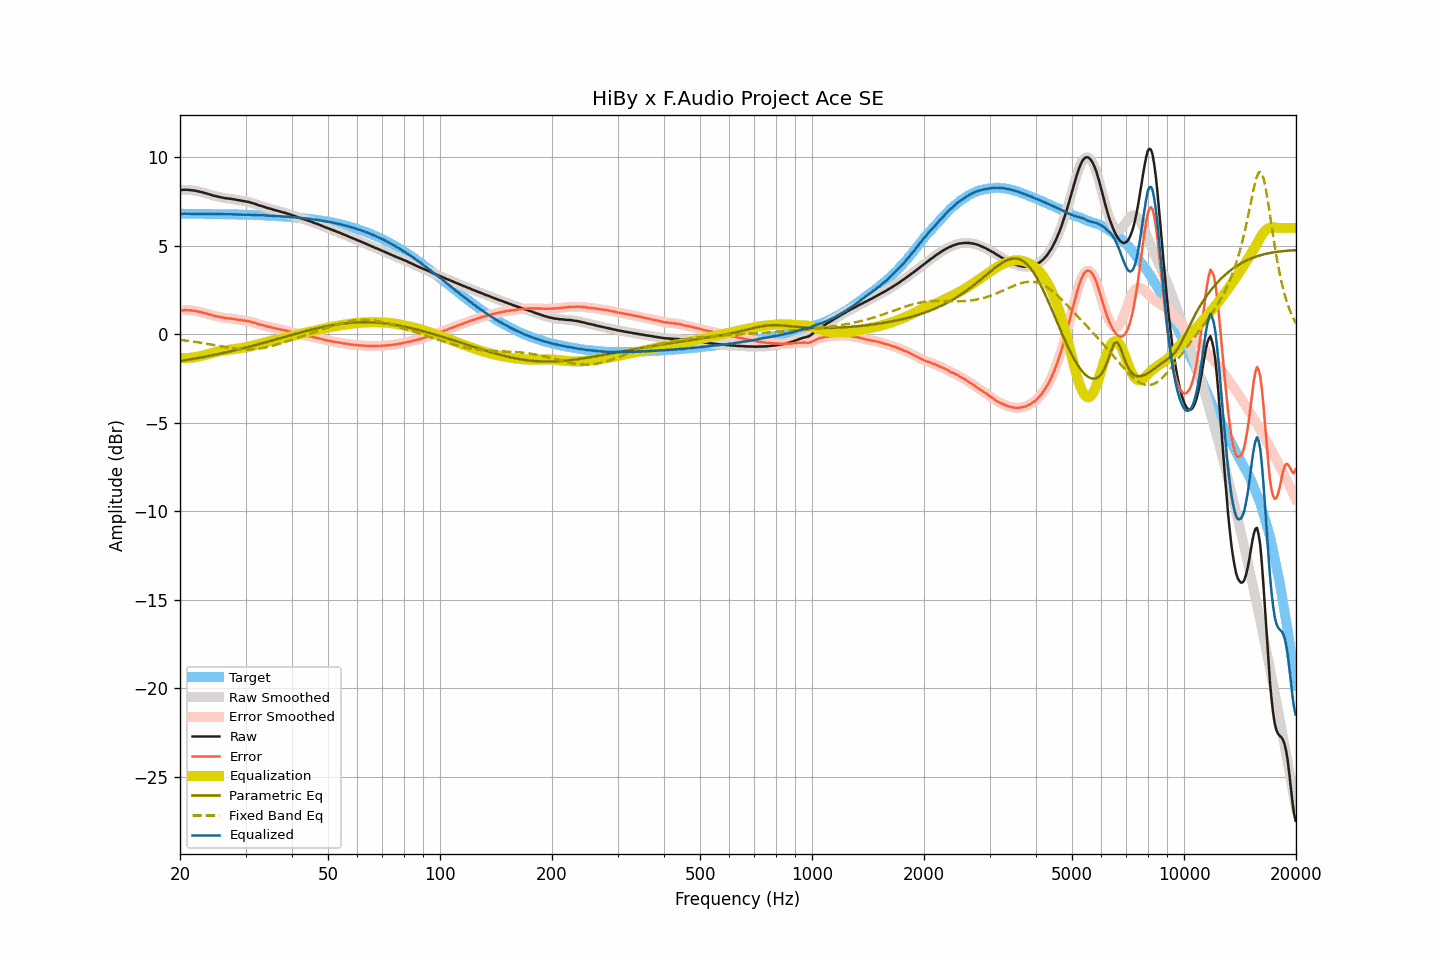

The file beside this chart, header and first rows:
frequency, raw, smoothed, error, error_smoothed, equalization, parametric_eq, fixed_band_eq, equalized_raw, equalized_smoothed, target
20.00, 8.14, 8.14, 1.34, 1.34, -1.34, -1.52, -0.33, 6.80, 6.80, 6.80
20.20, 8.14, 8.14, 1.34, 1.34, -1.35, -1.51, -0.34, 6.79, 6.80, 6.80
20.40, 8.15, 8.15, 1.35, 1.35, -1.35, -1.49, -0.35, 6.80, 6.80, 6.80
20.61, 8.16, 8.15, 1.36, 1.35, -1.35, -1.48, -0.36, 6.81, 6.80, 6.80
20.81, 8.15, 8.15, 1.35, 1.36, -1.35, -1.46, -0.37, 6.80, 6.80, 6.80
21.02, 8.15, 8.15, 1.35, 1.35, -1.35, -1.45, -0.38, 6.80, 6.80, 6.80
21.23, 8.14, 8.14, 1.34, 1.34, -1.34, -1.43, -0.39, 6.80, 6.80, 6.80
21.44, 8.13, 8.13, 1.33, 1.34, -1.34, -1.42, -0.41, 6.79, 6.80, 6.80
21.66, 8.12, 8.12, 1.32, 1.32, -1.32, -1.40, -0.42, 6.80, 6.80, 6.80
21.87, 8.11, 8.11, 1.31, 1.31, -1.31, -1.39, -0.43, 6.80, 6.80, 6.79
22.09, 8.09, 8.09, 1.30, 1.30, -1.30, -1.37, -0.45, 6.79, 6.79, 6.79
22.31, 8.07, 8.07, 1.28, 1.28, -1.28, -1.36, -0.46, 6.79, 6.79, 6.79
22.54, 8.05, 8.05, 1.26, 1.26, -1.26, -1.34, -0.47, 6.79, 6.79, 6.79
22.76, 8.03, 8.03, 1.24, 1.24, -1.24, -1.32, -0.49, 6.79, 6.79, 6.79
22.99, 8.01, 8.01, 1.22, 1.22, -1.22, -1.31, -0.50, 6.79, 6.79, 6.79
23.22, 7.98, 7.98, 1.19, 1.19, -1.19, -1.29, -0.52, 6.79, 6.79, 6.79
23.45, 7.96, 7.96, 1.17, 1.17, -1.17, -1.27, -0.54, 6.79, 6.79, 6.79
23.69, 7.93, 7.93, 1.14, 1.14, -1.14, -1.25, -0.55, 6.79, 6.79, 6.79
23.92, 7.90, 7.90, 1.11, 1.12, -1.12, -1.24, -0.57, 6.78, 6.79, 6.79
24.16, 7.88, 7.87, 1.09, 1.09, -1.09, -1.22, -0.58, 6.79, 6.78, 6.78
24.40, 7.85, 7.85, 1.07, 1.06, -1.07, -1.20, -0.60, 6.78, 6.78, 6.78
24.65, 7.82, 7.82, 1.04, 1.04, -1.04, -1.18, -0.62, 6.78, 6.78, 6.78
24.89, 7.80, 7.80, 1.02, 1.02, -1.02, -1.16, -0.63, 6.78, 6.78, 6.78
25.14, 7.78, 7.78, 1.00, 1.00, -1.00, -1.14, -0.65, 6.78, 6.78, 6.78
25.39, 7.76, 7.76, 0.98, 0.98, -0.98, -1.12, -0.67, 6.78, 6.78, 6.78
25.65, 7.74, 7.74, 0.96, 0.96, -0.96, -1.11, -0.68, 6.78, 6.78, 6.78
25.91, 7.72, 7.72, 0.94, 0.94, -0.94, -1.09, -0.70, 6.78, 6.77, 6.77
26.16, 7.70, 7.70, 0.93, 0.93, -0.93, -1.07, -0.72, 6.77, 6.77, 6.77
26.43, 7.68, 7.68, 0.91, 0.91, -0.92, -1.05, -0.73, 6.76, 6.77, 6.77
26.69, 7.67, 7.67, 0.90, 0.90, -0.90, -1.03, -0.75, 6.77, 6.77, 6.77
26.96, 7.66, 7.66, 0.89, 0.89, -0.89, -1.00, -0.76, 6.77, 6.77, 6.77
27.23, 7.65, 7.65, 0.88, 0.88, -0.88, -0.98, -0.78, 6.77, 6.77, 6.77
27.50, 7.64, 7.64, 0.87, 0.87, -0.87, -0.96, -0.79, 6.77, 6.77, 6.76
27.77, 7.62, 7.62, 0.86, 0.86, -0.86, -0.94, -0.80, 6.76, 6.77, 6.76
28.05, 7.61, 7.61, 0.85, 0.85, -0.84, -0.92, -0.82, 6.76, 6.76, 6.76
28.33, 7.59, 7.59, 0.83, 0.83, -0.83, -0.90, -0.83, 6.76, 6.76, 6.76
28.62, 7.57, 7.57, 0.81, 0.82, -0.82, -0.88, -0.84, 6.75, 6.76, 6.76
28.90, 7.56, 7.55, 0.81, 0.80, -0.80, -0.85, -0.84, 6.76, 6.75, 6.75
29.19, 7.54, 7.54, 0.79, 0.79, -0.79, -0.83, -0.85, 6.75, 6.75, 6.75
29.48, 7.52, 7.52, 0.77, 0.77, -0.78, -0.81, -0.86, 6.74, 6.75, 6.75
29.78, 7.51, 7.51, 0.76, 0.76, -0.76, -0.79, -0.86, 6.75, 6.74, 6.75
30.08, 7.49, 7.49, 0.75, 0.75, -0.75, -0.76, -0.86, 6.74, 6.75, 6.74
30.38, 7.48, 7.48, 0.74, 0.74, -0.73, -0.74, -0.87, 6.75, 6.75, 6.74
30.68, 7.46, 7.46, 0.72, 0.72, -0.71, -0.72, -0.86, 6.75, 6.74, 6.74
30.99, 7.43, 7.43, 0.69, 0.70, -0.69, -0.69, -0.86, 6.74, 6.74, 6.74
31.30, 7.40, 7.40, 0.67, 0.67, -0.67, -0.67, -0.86, 6.73, 6.74, 6.73
31.61, 7.38, 7.38, 0.65, 0.65, -0.64, -0.64, -0.85, 6.73, 6.73, 6.73
31.93, 7.35, 7.35, 0.62, 0.62, -0.62, -0.62, -0.84, 6.73, 6.73, 6.73
32.24, 7.31, 7.31, 0.59, 0.59, -0.59, -0.60, -0.83, 6.72, 6.72, 6.72
32.57, 7.28, 7.28, 0.56, 0.56, -0.57, -0.57, -0.82, 6.71, 6.71, 6.72
32.89, 7.25, 7.25, 0.53, 0.54, -0.54, -0.55, -0.81, 6.71, 6.71, 6.72
33.22, 7.23, 7.23, 0.52, 0.51, -0.51, -0.52, -0.79, 6.72, 6.71, 6.71
33.55, 7.20, 7.20, 0.49, 0.49, -0.49, -0.50, -0.78, 6.71, 6.71, 6.71
33.89, 7.17, 7.17, 0.47, 0.47, -0.46, -0.47, -0.76, 6.71, 6.71, 6.70
34.23, 7.14, 7.14, 0.44, 0.44, -0.44, -0.45, -0.74, 6.70, 6.70, 6.70
34.57, 7.11, 7.11, 0.41, 0.42, -0.42, -0.42, -0.72, 6.69, 6.69, 6.70
34.92, 7.09, 7.09, 0.40, 0.39, -0.40, -0.39, -0.70, 6.69, 6.69, 6.69
35.27, 7.06, 7.06, 0.37, 0.37, -0.37, -0.37, -0.67, 6.69, 6.69, 6.69
35.62, 7.03, 7.03, 0.35, 0.35, -0.35, -0.34, -0.65, 6.68, 6.68, 6.68
35.97, 7.01, 7.01, 0.33, 0.33, -0.33, -0.32, -0.62, 6.68, 6.68, 6.68
... 635 more rows
